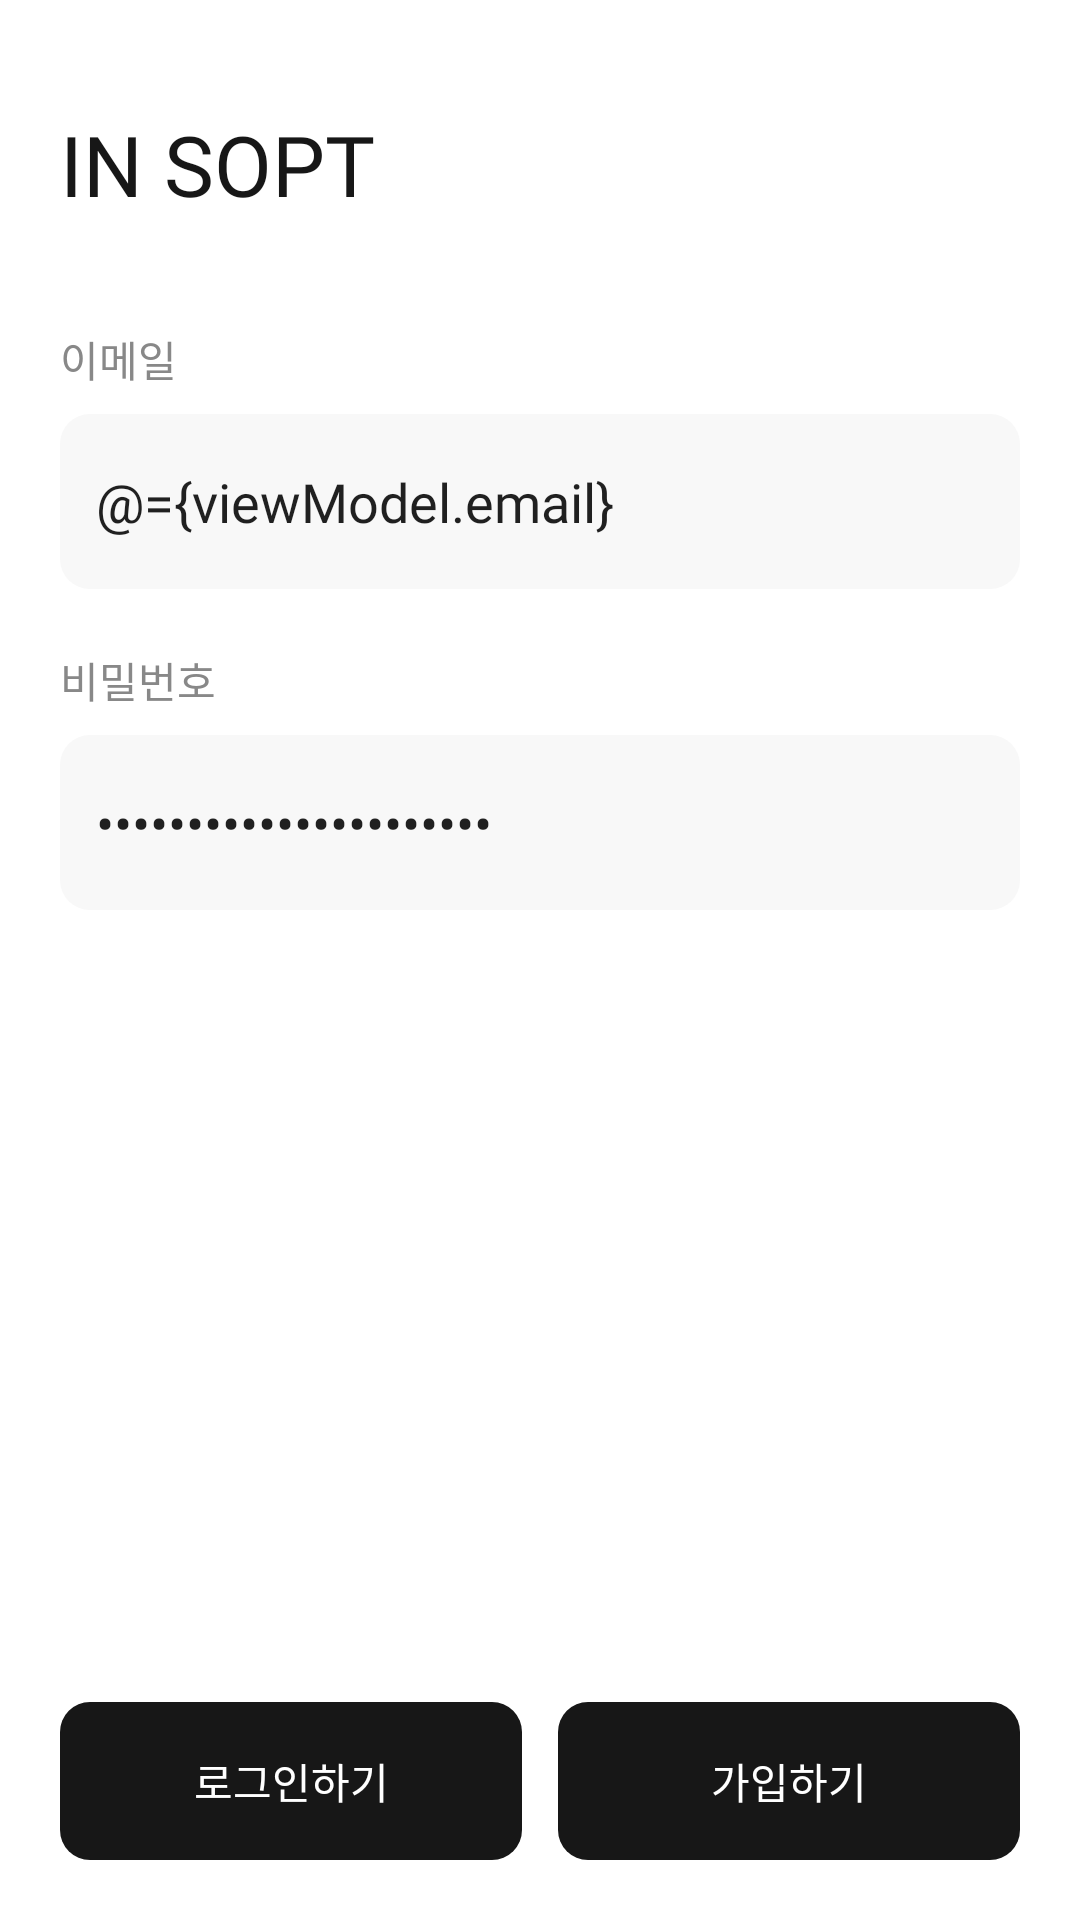

This screen was rendered from an Android layout file. Write that file and the resources it references.
<!-- AndroidManifest.xml: application theme Theme.INSOPTAndroidPractice -->
<!-- res/layout/activity_sign_in.xml -->
<?xml version="1.0" encoding="utf-8"?>
<layout xmlns:android="http://schemas.android.com/apk/res/android"
    xmlns:app="http://schemas.android.com/apk/res-auto"
    xmlns:tools="http://schemas.android.com/tools">

    <data>

        <variable
            name="viewModel"
            type="org.sopt.sample.presentation.sign.SignViewModel" />
    </data>

    <androidx.constraintlayout.widget.ConstraintLayout
        android:layout_width="match_parent"
        android:layout_height="match_parent"
        tools:context=".presentation.sign.SignInActivity">

        <androidx.constraintlayout.widget.ConstraintLayout
            android:layout_width="match_parent"
            android:layout_height="match_parent">

            <androidx.constraintlayout.widget.Guideline
                android:id="@+id/gl_start"
                android:layout_width="wrap_content"
                android:layout_height="wrap_content"
                android:orientation="vertical"
                app:layout_constraintGuide_begin="@dimen/spacingBase" />

            <androidx.constraintlayout.widget.Guideline
                android:id="@+id/gl_end"
                android:layout_width="wrap_content"
                android:layout_height="wrap_content"
                android:orientation="vertical"
                app:layout_constraintGuide_end="@dimen/spacingBase" />

            <TextView
                android:id="@+id/tv_title"
                android:layout_width="wrap_content"
                android:layout_height="wrap_content"
                android:layout_marginTop="@dimen/spacingLarge"
                android:text="@string/in_sopt"
                android:textAppearance="@style/TextAppearance.Title.Large"
                app:layout_constraintStart_toStartOf="@id/gl_start"
                app:layout_constraintTop_toTopOf="parent" />

            <TextView
                android:id="@+id/tv_email_label"
                android:layout_width="wrap_content"
                android:layout_height="wrap_content"
                android:layout_marginTop="@dimen/spacingLarge"
                android:text="@string/sign_email_label"
                android:textAppearance="@style/TextAppearance.TextView.Label"
                app:layout_constraintLeft_toLeftOf="parent"
                app:layout_constraintStart_toStartOf="@id/gl_start"
                app:layout_constraintTop_toBottomOf="@id/tv_title" />

            <EditText
                android:id="@+id/et_email"
                style="@style/Style.EditText"
                android:layout_width="0dp"
                android:layout_height="wrap_content"
                android:layout_marginTop="@dimen/spacingSmall"
                android:hint="@string/sign_email_hint"
                android:maxLines="1"
                android:text="@={viewModel.email}"
                app:layout_constraintEnd_toEndOf="@id/gl_end"
                app:layout_constraintStart_toStartOf="@id/gl_start"
                app:layout_constraintTop_toBottomOf="@id/tv_email_label" />

            <TextView
                android:id="@+id/tv_password_label"
                android:layout_width="wrap_content"
                android:layout_height="wrap_content"
                android:layout_marginTop="@dimen/spacingBase"
                android:text="@string/sign_password_label"
                android:textAppearance="@style/TextAppearance.TextView.Label"
                app:layout_constraintStart_toStartOf="@id/gl_start"
                app:layout_constraintTop_toBottomOf="@id/et_email" />

            <EditText
                android:id="@+id/et_password"
                style="@style/Style.EditText"
                android:layout_width="0dp"
                android:layout_height="wrap_content"
                android:layout_marginTop="@dimen/spacingSmall"
                android:hint="@string/sign_password_hint"
                android:inputType="textPassword"
                android:maxLines="1"
                android:text="@={viewModel.password}"
                app:layout_constraintEnd_toEndOf="@id/gl_end"
                app:layout_constraintStart_toStartOf="@id/gl_start"
                app:layout_constraintTop_toBottomOf="@id/tv_password_label" />

            <androidx.constraintlayout.helper.widget.Flow
                android:id="@+id/flow"
                android:layout_width="0dp"
                android:layout_height="wrap_content"
                android:layout_marginBottom="@dimen/spacingBase"
                app:constraint_referenced_ids="btn_sign_in,btn_sign_up"
                app:flow_horizontalGap="@dimen/spacing12"
                app:flow_maxElementsWrap="2"
                app:layout_constraintBottom_toBottomOf="parent"
                app:layout_constraintEnd_toEndOf="@id/gl_end"
                app:layout_constraintStart_toStartOf="@id/gl_start" />

            <androidx.appcompat.widget.AppCompatButton
                android:id="@+id/btn_sign_in"
                style="@style/Style.RoundButton"
                android:layout_width="0dp"
                android:layout_height="wrap_content"
                android:enabled="@{viewModel.email.length() > 0 &amp;&amp; viewModel.password.length() > 0}"
                android:text="@string/sign_in" />

            <androidx.appcompat.widget.AppCompatButton
                android:id="@+id/btn_sign_up"
                style="@style/Style.RoundButton"
                android:layout_width="0dp"
                android:layout_height="wrap_content"
                android:text="@string/sign_up" />

        </androidx.constraintlayout.widget.ConstraintLayout>
    </androidx.constraintlayout.widget.ConstraintLayout>
</layout>
<!-- resources referenced by this layout -->
<resources>
  <dimen name="spacing12">12dp</dimen>
  <dimen name="spacingBase">20dp</dimen>
  <dimen name="spacingLarge">36dp</dimen>
  <dimen name="spacingSmall">8dp</dimen>
  <string name="in_sopt">IN SOPT</string>
  <string name="sign_email_hint">이메일을 입력해 주세요.</string>
  <string name="sign_email_label">이메일</string>
  <string name="sign_in">로그인하기</string>
  <string name="sign_password_hint">비밀번호를 입력해 주세요.</string>
  <string name="sign_password_label">비밀번호</string>
  <string name="sign_up">가입하기</string>
  <style name="Style.EditText" parent="">
          <item name="android:background">@drawable/selector_edittext_background</item>
          <item name="android:paddingVertical">@dimen/spacing16</item>
          <item name="android:paddingHorizontal">@dimen/spacing12</item>
          <item name="android:textAppearance">@style/TextAppearance.EditText</item>
      </style>
  <style name="Style.RoundButton" parent="Style.Button">
          <item name="android:layout_height">wrap_content</item>
          <item name="android:backgroundTint">@color/selector_button_color</item>
          <item name="android:background">@drawable/shape_border_radius_10</item>
          <item name="android:textAppearance">@style/TextAppearance.RoundButton</item>
      </style>
  <style name="TextAppearance.TextView.Label" parent="">
          <item name="android:textSize">@dimen/typographyDescription</item>
          <item name="android:textColor">@color/gray_400</item>
          <item name="android:fontFamily">@font/suit_m</item>
      </style>
  <style name="TextAppearance.Title.Large" parent="">
          <item name="android:fontFamily">@font/montserrat_b</item>
          <item name="android:textColor">@color/gray_700</item>
          <item name="android:textSize">28sp</item>
      </style>
  <style name="Theme.INSOPTAndroidPractice" parent="Theme.MaterialComponents.DayNight.NoActionBar">
          
          <item name="colorPrimary">@color/purple_500</item>
          <item name="colorPrimaryVariant">@color/purple_700</item>
          <item name="colorOnPrimary">@color/white</item>
          
          <item name="colorSecondary">@color/teal_200</item>
          <item name="colorSecondaryVariant">@color/teal_700</item>
          <item name="colorOnSecondary">@color/black</item>
          
          <item name="android:statusBarColor">@color/white</item>
          
          <item name="android:windowLightStatusBar">true</item>
      </style>
  <dimen name="spacing16">16dp</dimen>
  <style name="TextAppearance.EditText" parent="">
          <item name="android:textSize">18sp</item>
          <item name="android:textColor">@color/gray_400</item>
          <item name="android:fontFamily">@font/suit_m</item>
      </style>
  <style name="Style.Button" parent="">
          <item name="android:minWidth">0dp</item>
          <item name="android:minHeight">0dp</item>
          <item name="android:paddingVertical">@dimen/spacing16</item>
      </style>
  <!-- drawable shape_border_radius_10 (drawable) -->
  <?xml version="1.0" encoding="utf-8"?>
  <shape xmlns:android="http://schemas.android.com/apk/res/android">
      <corners android:radius="@dimen/radius10" />
  </shape>
  <style name="TextAppearance.RoundButton" parent="">
          <item name="android:textSize">@dimen/typographyDescription</item>
          <item name="android:textColor">@color/selector_button_text_color</item>
          <item name="android:fontFamily">@font/suit_sb</item>
      </style>
  <dimen name="typographyDescription">14sp</dimen>
  <color name="gray_400">#888888</color>
  <color name="gray_700">#171717</color>
  <color name="purple_500">#FF6200EE</color>
  <color name="purple_700">#FF3700B3</color>
  <color name="white">#FFFFFFFF</color>
  <color name="teal_200">#FF03DAC5</color>
  <color name="teal_700">#FF018786</color>
  <color name="black">#FF000000</color>
  <color name="gray_150">#F0F0F0</color>
  <dimen name="radius10">10dp</dimen>
  <color name="gray_100">#F8F8F8</color>
</resources>
